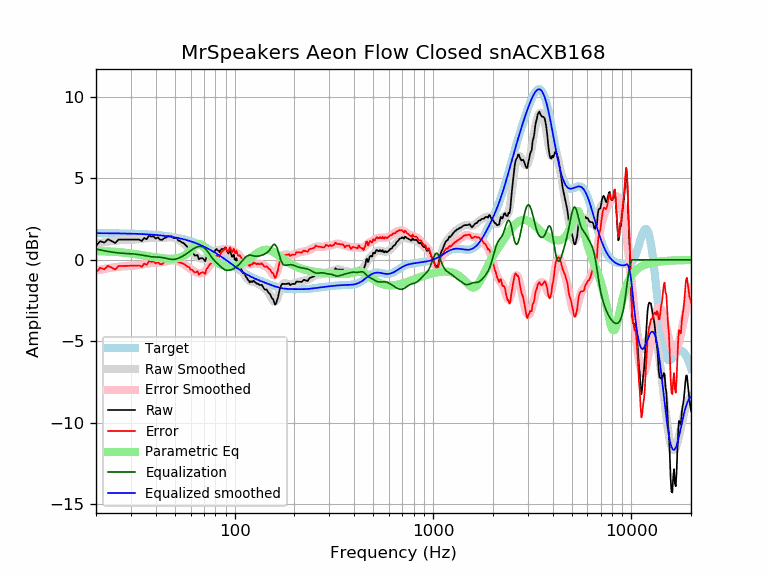

The table this chart was drawn from, first rows:
frequency, raw, error, smoothed, error_smoothed, equalization, parametric_eq, equalized_raw, equalized_smoothed, target
20, 0.86, -0.78, 0.98, -0.66, 0.66, 0.52, 1.53, 1.64, 1.64
21, 1.15, -0.48, 1.03, -0.61, 0.61, 0.52, 1.76, 1.64, 1.64
22, 1.05, -0.58, 1.08, -0.56, 0.56, 0.52, 1.61, 1.64, 1.64
23, 1.26, -0.37, 1.12, -0.51, 0.51, 0.51, 1.78, 1.63, 1.63
24, 1.15, -0.48, 1.15, -0.48, 0.48, 0.50, 1.63, 1.63, 1.63
25, 1.03, -0.59, 1.18, -0.45, 0.45, 0.49, 1.48, 1.63, 1.63
26, 1.24, -0.38, 1.20, -0.42, 0.42, 0.47, 1.67, 1.62, 1.62
27, 1.24, -0.38, 1.22, -0.41, 0.41, 0.46, 1.65, 1.62, 1.62
28, 1.24, -0.37, 1.22, -0.39, 0.39, 0.44, 1.64, 1.62, 1.62
29, 1.24, -0.37, 1.23, -0.38, 0.38, 0.41, 1.63, 1.61, 1.61
30, 1.24, -0.36, 1.23, -0.37, 0.37, 0.39, 1.62, 1.61, 1.61
31, 1.24, -0.36, 1.24, -0.36, 0.36, 0.37, 1.61, 1.60, 1.60
32, 1.24, -0.35, 1.25, -0.34, 0.34, 0.34, 1.59, 1.60, 1.60
33, 1.24, -0.35, 1.27, -0.32, 0.32, 0.32, 1.57, 1.59, 1.59
34, 1.15, -0.43, 1.29, -0.29, 0.29, 0.29, 1.45, 1.58, 1.58
35, 1.34, -0.23, 1.31, -0.26, 0.26, 0.27, 1.61, 1.58, 1.58
36, 1.26, -0.30, 1.33, -0.23, 0.23, 0.24, 1.50, 1.57, 1.57
37, 1.49, -0.07, 1.35, -0.21, 0.21, 0.22, 1.70, 1.56, 1.56
38, 1.42, -0.13, 1.36, -0.19, 0.19, 0.20, 1.62, 1.55, 1.55
39, 1.44, -0.10, 1.36, -0.18, 0.18, 0.17, 1.63, 1.54, 1.54
40, 1.30, -0.23, 1.35, -0.17, 0.17, 0.15, 1.48, 1.53, 1.53
41, 1.38, -0.13, 1.35, -0.17, 0.17, 0.13, 1.55, 1.52, 1.52
42, 1.24, -0.26, 1.35, -0.16, 0.16, 0.12, 1.40, 1.51, 1.51
43, 1.22, -0.27, 1.35, -0.14, 0.14, 0.10, 1.37, 1.49, 1.49
44, 1.32, -0.15, 1.36, -0.12, 0.12, 0.09, 1.45, 1.48, 1.48
45, 1.36, -0.10, 1.37, -0.10, 0.10, 0.08, 1.46, 1.46, 1.46
46, 1.44, -0.00, 1.38, -0.07, 0.07, 0.07, 1.51, 1.45, 1.45
47, 1.44, 0.01, 1.39, -0.04, 0.04, 0.07, 1.49, 1.43, 1.43
48, 1.45, 0.04, 1.39, -0.03, 0.03, 0.07, 1.48, 1.42, 1.42
49, 1.34, -0.05, 1.37, -0.03, 0.03, 0.07, 1.37, 1.40, 1.40
50, 1.34, -0.03, 1.34, -0.04, 0.04, 0.08, 1.38, 1.38, 1.38
51, 1.34, -0.01, 1.30, -0.06, 0.06, 0.09, 1.41, 1.36, 1.36
52, 1.18, -0.15, 1.24, -0.10, 0.10, 0.12, 1.28, 1.34, 1.34
53, 1.15, -0.16, 1.18, -0.14, 0.14, 0.14, 1.29, 1.32, 1.32
54, 1.08, -0.21, 1.10, -0.19, 0.19, 0.18, 1.27, 1.29, 1.29
55, 1.04, -0.23, 1.03, -0.24, 0.24, 0.23, 1.29, 1.27, 1.27
56, 0.96, -0.28, 0.94, -0.30, 0.30, 0.28, 1.27, 1.25, 1.25
57, 0.86, -0.36, 0.86, -0.37, 0.37, 0.34, 1.23, 1.22, 1.22
58, 0.76, -0.43, 0.76, -0.43, 0.43, 0.42, 1.19, 1.19, 1.19
59, 0.72, -0.44, 0.67, -0.50, 0.50, 0.50, 1.22, 1.17, 1.17
60, 0.53, -0.61, 0.58, -0.56, 0.56, 0.59, 1.09, 1.14, 1.14
61, 0.50, -0.61, 0.49, -0.62, 0.62, 0.68, 1.13, 1.11, 1.11
62, 0.36, -0.72, 0.40, -0.68, 0.68, 0.77, 1.04, 1.08, 1.08
63, 0.26, -0.79, 0.32, -0.73, 0.73, 0.85, 0.99, 1.05, 1.05
64, 0.27, -0.74, 0.25, -0.77, 0.77, 0.92, 1.05, 1.02, 1.02
65, 0.29, -0.69, 0.18, -0.80, 0.80, 0.96, 1.10, 0.99, 0.99
66, 0.03, -0.92, 0.13, -0.82, 0.82, 0.98, 0.86, 0.95, 0.95
67, 0.09, -0.83, 0.09, -0.83, 0.83, 0.97, 0.92, 0.92, 0.92
68, 0.09, -0.79, 0.06, -0.82, 0.82, 0.94, 0.92, 0.88, 0.88
69, 0.09, -0.76, 0.05, -0.79, 0.79, 0.87, 0.89, 0.85, 0.85
70, 0.01, -0.80, 0.06, -0.75, 0.75, 0.79, 0.76, 0.81, 0.81
71, -0.09, -0.86, 0.09, -0.69, 0.69, 0.70, 0.60, 0.78, 0.78
72, 0.16, -0.58, 0.13, -0.61, 0.61, 0.60, 0.77, 0.74, 0.74
73, 0.21, -0.49, 0.18, -0.52, 0.52, 0.50, 0.73, 0.70, 0.70
74, 0.28, -0.38, 0.24, -0.42, 0.42, 0.40, 0.70, 0.66, 0.66
75, 0.36, -0.26, 0.31, -0.32, 0.32, 0.30, 0.68, 0.62, 0.62
76, 0.36, -0.22, 0.37, -0.22, 0.22, 0.21, 0.58, 0.59, 0.59
77, 0.38, -0.16, 0.42, -0.12, 0.12, 0.13, 0.51, 0.55, 0.55
78, 0.47, -0.03, 0.47, -0.03, 0.03, 0.05, 0.51, 0.51, 0.51
79, 0.47, 0.01, 0.51, 0.05, -0.05, -0.02, 0.43, 0.47, 0.47
... 553 more rows
